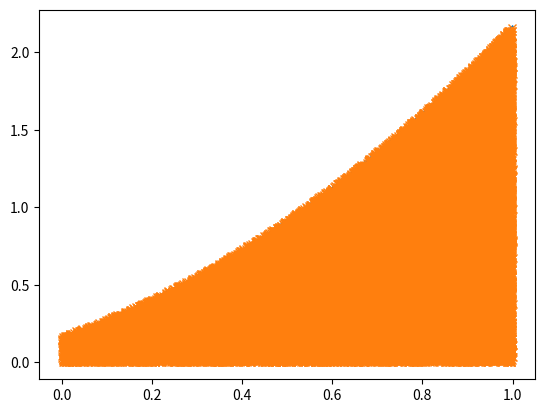

Write the Python code that produced this figure.
from random import random
from matplotlib import pyplot as plt
from numpy import *

# utiliser python 3.6 et non des version d'avant car les arrondis sont incorrectes

# la fonction de densite utilise est f(x)=x*x+x+1/6 sur [0;1]
def densite(x):
	return float((x*x)+x+1/6)	

def uniforme(a,b):
	return (a+(b-a)*random.random())

def tirage():
	x = []
	y = []
	for i in range(100000):
		alpha = uniforme(0,1)
		c = densite(1)
		beta = uniforme(0,1) * c
		if (beta < densite(alpha)):
			x.append(alpha)
			y.append(beta)
	X = linspace(0,1,len(x))
	Y = [densite(x) for x in X]
	plt.plot(X,Y)
	plt.plot(x,y,'x')
	plt.show()

tirage()